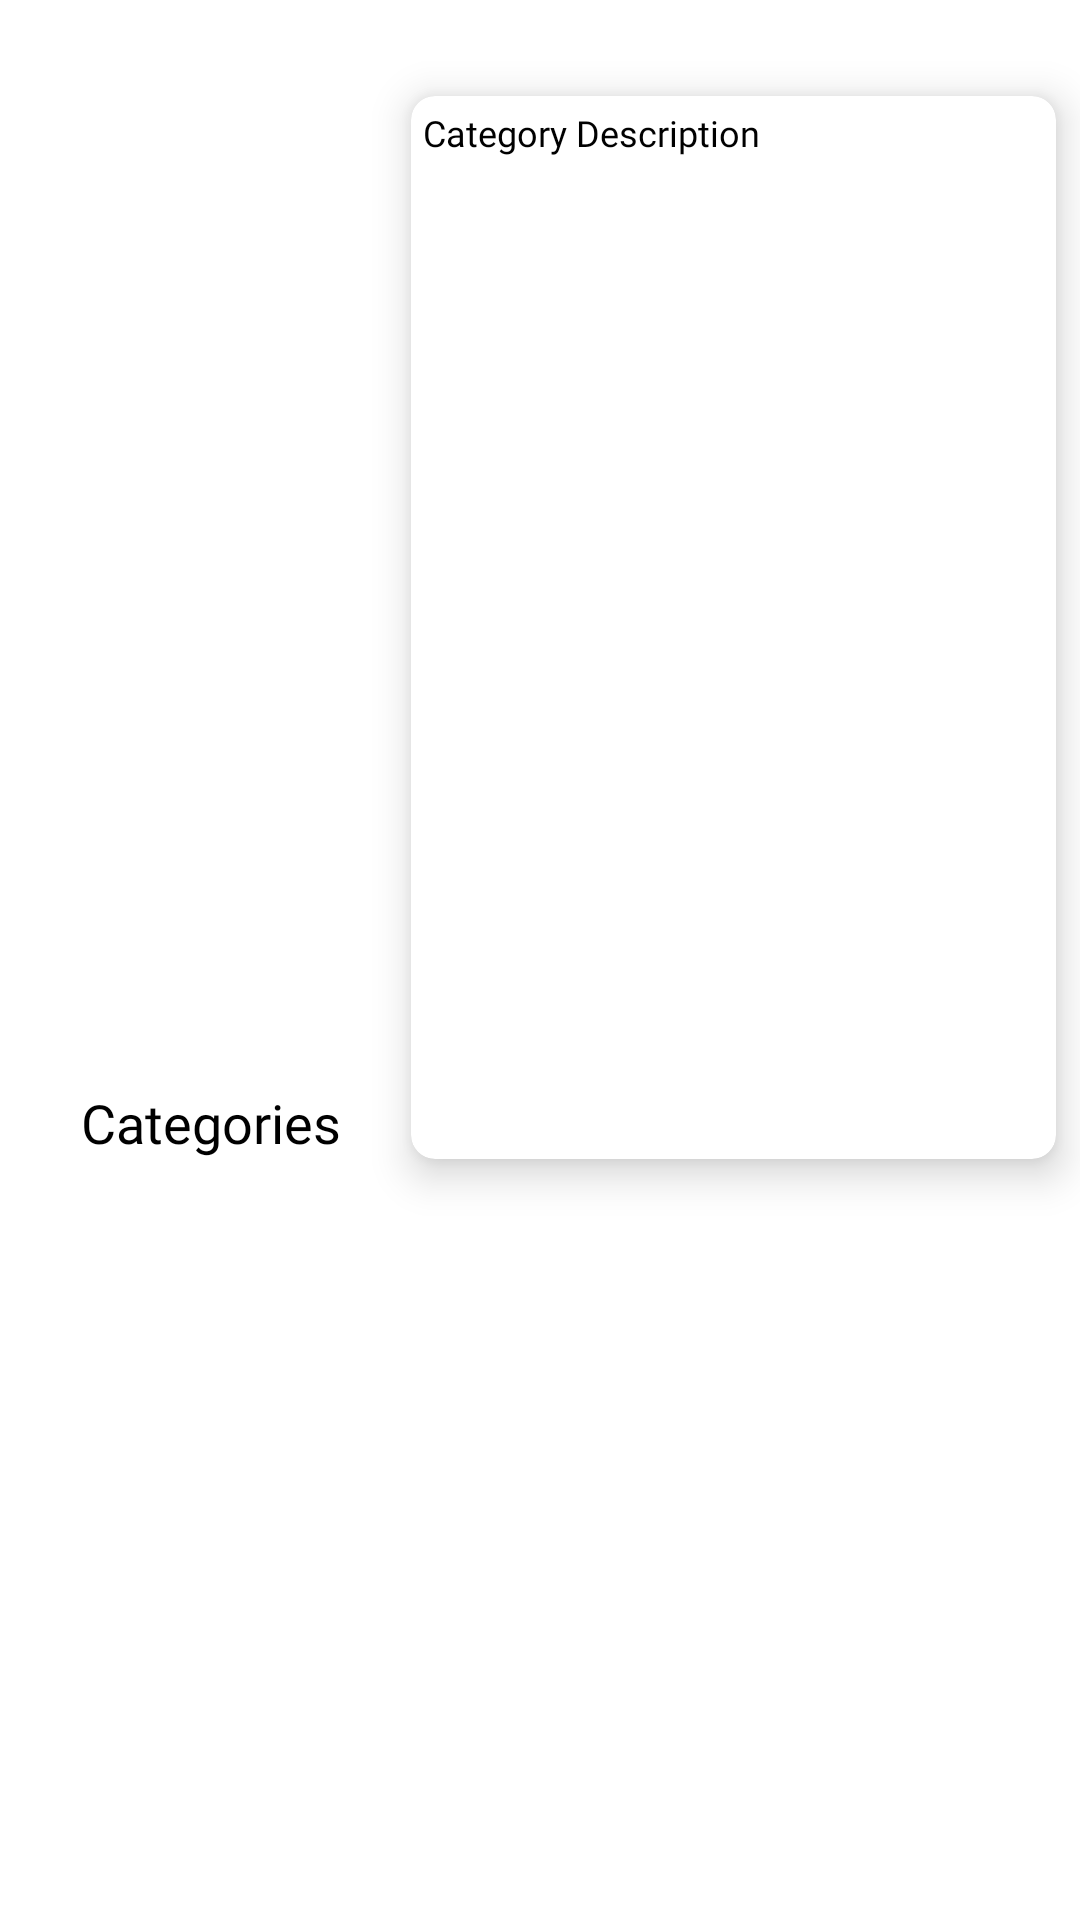

Produce the Android XML layout that renders to this screen, including the resource entries it uses.
<!-- AndroidManifest.xml: application theme Theme.Foodie -->
<!-- res/layout/dashboard_category_layout.xml -->
<?xml version="1.0" encoding="utf-8"?>
<androidx.constraintlayout.widget.ConstraintLayout xmlns:android="http://schemas.android.com/apk/res/android"
    android:layout_width="match_parent"
    android:layout_height="wrap_content"
    xmlns:app="http://schemas.android.com/apk/res-auto"
    xmlns:tools="http://schemas.android.com/tools">

    <androidx.recyclerview.widget.RecyclerView
        android:id="@+id/rv_categories"
        android:layout_width="match_parent"
        android:layout_height="wrap_content"
        android:layout_margin="8dp"
        android:orientation="horizontal"
        app:layoutManager="androidx.recyclerview.widget.LinearLayoutManager"
        app:layout_constraintTop_toTopOf="parent"
        tools:listitem="@layout/categories_item" />

    <ImageView
        android:id="@+id/category_thumb"
        android:layout_width="125dp"
        android:layout_height="80dp"
        android:layout_marginTop="24dp"
        android:transitionName="@string/categories_thumb"
        app:layout_constraintStart_toStartOf="@+id/rv_categories"
        app:layout_constraintTop_toBottomOf="@+id/rv_categories"
        tools:ignore="ContentDescription"
        tools:srcCompat="@tools:sample/backgrounds/scenic" />

    <TextView
        android:id="@+id/category_name"
        style="@style/Theme.Foodie.text_18_medium"
        android:layout_width="0dp"
        android:layout_height="wrap_content"
        android:gravity="center"
        android:text="@string/categories"
        android:transitionName="@string/categories_name"
        android:layout_marginBottom="4dp"
        app:layout_constraintBottom_toBottomOf="parent"
        app:layout_constraintEnd_toEndOf="@+id/category_thumb"
        app:layout_constraintStart_toStartOf="@+id/category_thumb"
        app:layout_constraintTop_toBottomOf="@+id/category_thumb" />

    <androidx.cardview.widget.CardView
        android:id="@+id/categories_desc_container"
        android:layout_width="0dp"
        android:layout_height="0dp"
        android:layout_marginStart="4dp"
        app:cardElevation="8dp"
        app:cardCornerRadius="8dp"
        app:layout_constraintBottom_toBottomOf="@+id/category_name"
        app:layout_constraintEnd_toEndOf="@+id/rv_categories"
        app:layout_constraintStart_toEndOf="@+id/category_thumb"
        app:layout_constraintTop_toTopOf="@+id/category_thumb">

        <androidx.constraintlayout.widget.ConstraintLayout
            android:layout_width="match_parent"
            android:layout_height="match_parent">

            <TextView
                android:id="@+id/category_desc"
                style="@style/Theme.Foodie.text_12_regular"
                android:layout_width="0dp"
                android:layout_height="0dp"
                android:text="@string/detail_desc"
                android:maxLines="3"
                android:layout_marginTop="4dp"
                android:layout_marginStart="4dp"
                android:transitionName="@string/categories_desc"
                app:layout_constraintBottom_toTopOf="@+id/icon_showmore"
                app:layout_constraintEnd_toEndOf="@id/icon_showmore"
                app:layout_constraintStart_toStartOf="parent"
                app:layout_constraintTop_toTopOf="parent" />

            <ImageView
                android:id="@+id/icon_showmore"
                android:layout_width="wrap_content"
                android:layout_height="wrap_content"
                android:layout_gravity="center"
                android:rotation="270"
                android:layout_margin="4dp"
                android:src="@drawable/ic_arrow_dropdown"
                app:layout_constraintBottom_toBottomOf="parent"
                app:layout_constraintEnd_toEndOf="parent"
                app:tint="@color/black"
                tools:ignore="ContentDescription" />

        </androidx.constraintlayout.widget.ConstraintLayout>

    </androidx.cardview.widget.CardView>

</androidx.constraintlayout.widget.ConstraintLayout>
<!-- res/layout/categories_item.xml (included above) -->
<?xml version="1.0" encoding="utf-8"?>
<androidx.cardview.widget.CardView xmlns:android="http://schemas.android.com/apk/res/android"
    android:layout_width="wrap_content"
    android:layout_height="wrap_content"
    xmlns:app="http://schemas.android.com/apk/res-auto"
    app:cardCornerRadius="8dp"
    android:layout_marginStart="4dp"
    android:layout_marginEnd="4dp"
    xmlns:tools="http://schemas.android.com/tools">

    <LinearLayout
        android:id="@+id/categories_item_container"
        android:layout_width="wrap_content"
        android:layout_height="wrap_content"
        android:padding="8dp"
        android:background="@color/yellow"
        android:orientation="vertical">

        <ImageView
            android:id="@+id/categories_thumb"
            android:layout_width="75dp"
            android:layout_height="50dp"
            android:scaleType="fitCenter"
            tools:ignore="ContentDescription"
            tools:srcCompat="@tools:sample/backgrounds/scenic" />

        <TextView
            style="@style/Theme.Foodie.text_14_medium"
            android:id="@+id/categories_name"
            android:layout_width="match_parent"
            android:layout_height="wrap_content"
            android:layout_marginTop="8dp"
            android:gravity="center"
            android:maxLines="1"
            android:text="@string/categories" />

        <ImageView
            android:id="@+id/icon_dropdown"
            android:layout_width="wrap_content"
            android:layout_height="wrap_content"
            android:src="@drawable/ic_arrow_dropdown"
            app:tint="@color/white"
            android:rotation="270"
            android:layout_gravity="center"
            android:layout_marginTop="8dp"
            tools:ignore="ContentDescription"
            />
    </LinearLayout>

</androidx.cardview.widget.CardView>
<!-- resources referenced by this layout -->
<resources>
  <color name="black">#FF000000</color>
  <color name="white">#FFFFFFFF</color>
  <color name="yellow">#FFD753</color>
  <string name="categories">Categories</string>
  <string name="categories_desc">categories_desc</string>
  <string name="categories_name">categories_name</string>
  <string name="categories_thumb">categories_thumb</string>
  <string name="detail_desc">Category Description</string>
  <style name="Theme.Foodie.text_12_regular">
          <item name="android:fontFamily">@font/poppins</item>
          <item name="android:textSize">12sp</item>
          <item name="android:textColor">@color/black</item>
      </style>
  <style name="Theme.Foodie.text_14_medium">
          <item name="android:fontFamily">@font/poppins_medium</item>
          <item name="android:textSize">14sp</item>
          <item name="android:textColor">@color/black</item>
      </style>
  <style name="Theme.Foodie.text_18_medium">
          <item name="android:fontFamily">@font/poppins_medium</item>
          <item name="android:textSize">18sp</item>
          <item name="android:textColor">@color/black</item>
      </style>
  <style name="Theme.Foodie" parent="Theme.MaterialComponents.DayNight.NoActionBar">
          
          <item name="colorPrimary">@color/purple_500</item>
          <item name="colorPrimaryVariant">@color/purple_700</item>
          <item name="colorOnPrimary">@color/white</item>
          
          <item name="colorSecondary">@color/teal_200</item>
          <item name="colorSecondaryVariant">@color/teal_700</item>
          <item name="colorOnSecondary">@color/black</item>
          
          <item name="android:statusBarColor" tools:targetApi="l">@color/white</item>
          <item name="android:windowLightStatusBar" tools:targetApi="m">true</item>
  
          
          <item name="android:windowActivityTransitions">true</item>
  
          
          <item name="android:windowEnterTransition">@transition/slide</item>
          <item name="android:windowExitTransition">@transition/slide</item>
  
      </style>
  <color name="purple_500">#FF6200EE</color>
  <color name="purple_700">#FF3700B3</color>
  <color name="teal_200">#FF03DAC5</color>
  <color name="teal_700">#FF018786</color>
</resources>
